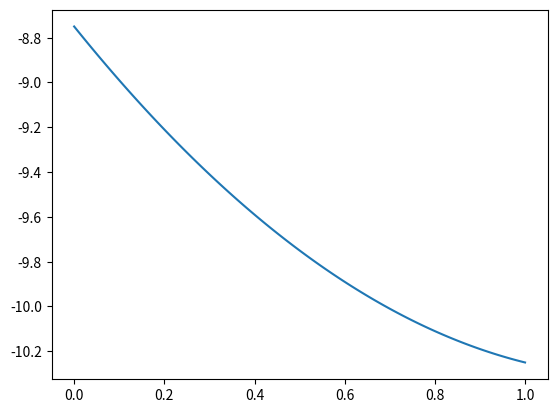

Reproduce this figure in Python. (Note: this script raises an exception after producing the figure.)
# -*- coding: utf-8 -*-
"""Untitled0.ipynb

Automatically generated by Colab.

Original file is located at
    https://colab.research.google.com/<link-removed>
"""

import matplotlib.pyplot as plt
import numpy as np



def QTWM(t,a,b,c):
  return (a*t**2+b*(t+c))
hc_a=1.0
hc_b=-2.5
hc_c=3.5
g_values=np.linspace(0,1,100)
hc_temp=QTWM(g_values,hc_a,hc_b,hc_c)
plt.plot(g_values,hc_temp,label="Hardcoded:a={hc_a},b={hc_b},c={hc_c}")
sets=int(input("Enter number of sets:"))
coefficients=[]
for i in range(sets):
  a=float(input("Enter coefficient a:"))
  b=float(input("Enter coefficient b:"))
  c=float(input("Enter coefficient c:"))
  coefficients.append([a,b,c])
for i,(a,b,c) in enumerate(coefficients):
  Temperature=QTWM(g_values,a,b,c)
  plt.plot(g_values,Temperature,label=f"Set {i+1}:a={a},b={b},c={c}")
plt.xlabel("Time")
plt.ylabel("Temperature")
plt.legend()
plt.show()

